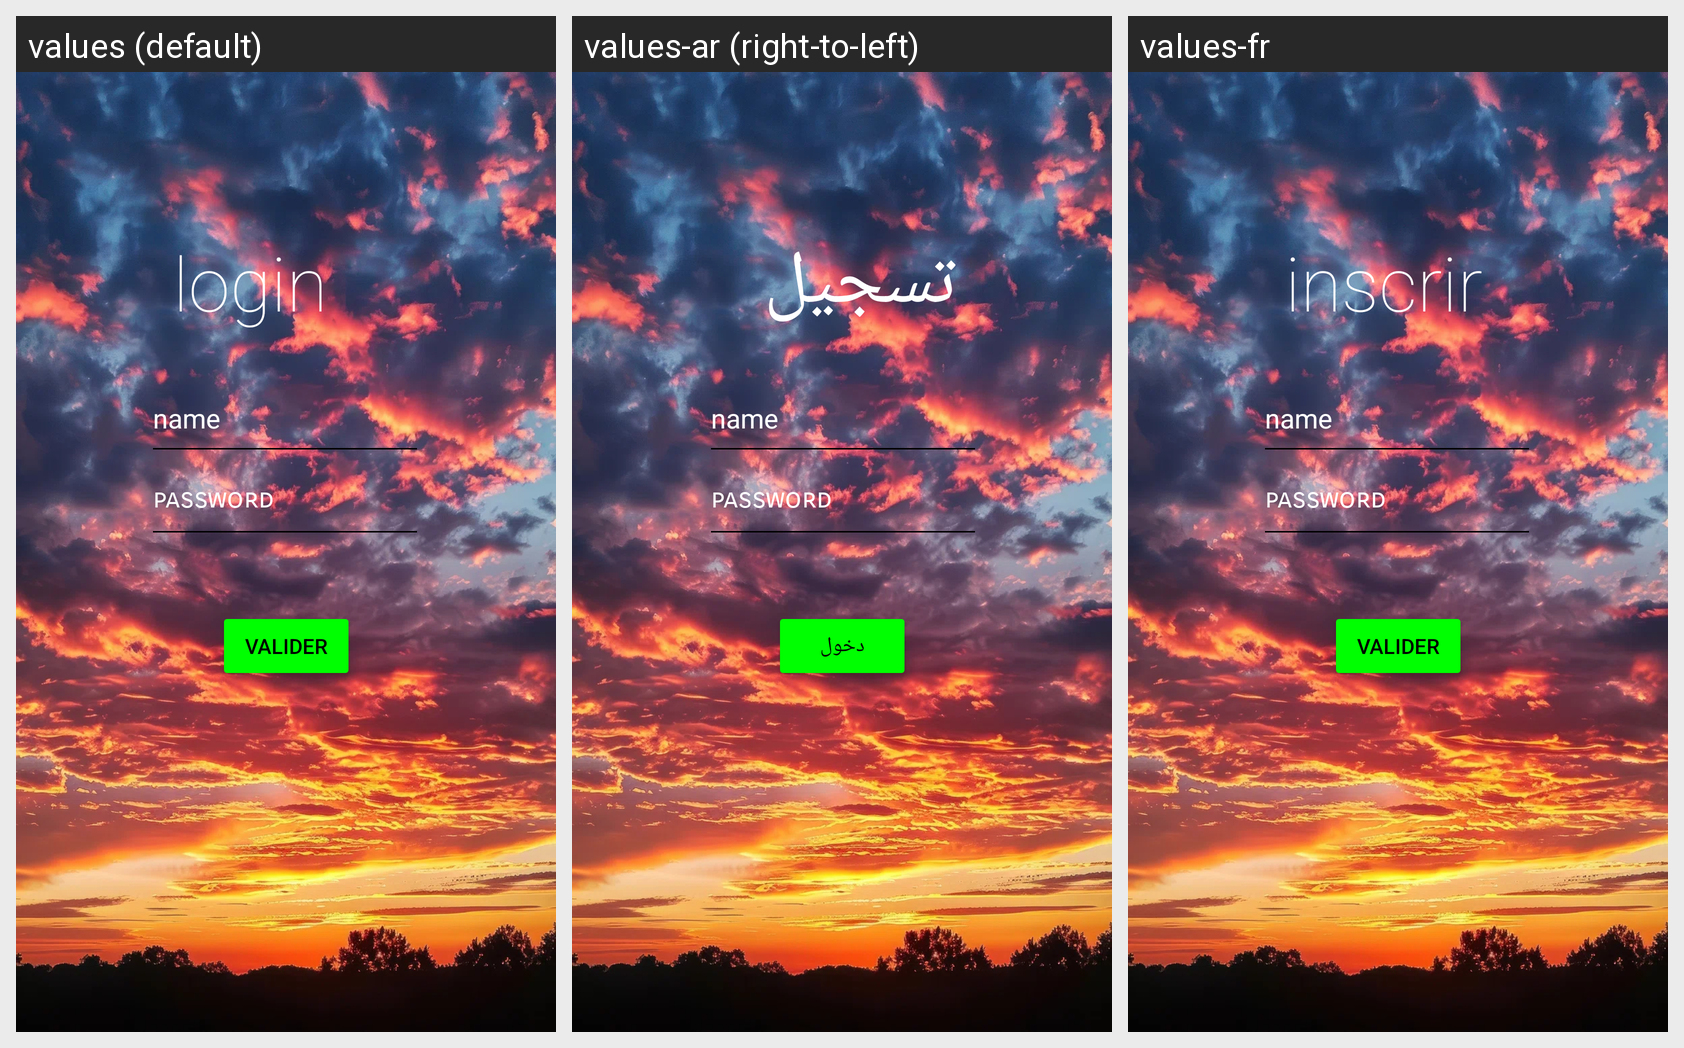

Translations of the strings shown on this Android screen, per locale in the grid:
Android screen res/layout/activity_main.xml rendered under 3 locales, left to right: values (default), values-ar (right-to-left), values-fr. Device: Nexus 5 (rendered at 1080×1920; each locale shown at half size, 540×960, under a caption strip naming it); theme Theme.Firstappjava.
Strings drawn on this screen, with the default value and each locale's value (text and hints the layout hard-codes appear in the picture but are not listed):

btnstate
  values: valider
  values-ar: دخول
  values-fr: valider

login
  values: login
  values-ar: تسجيل
  values-fr: inscrire
